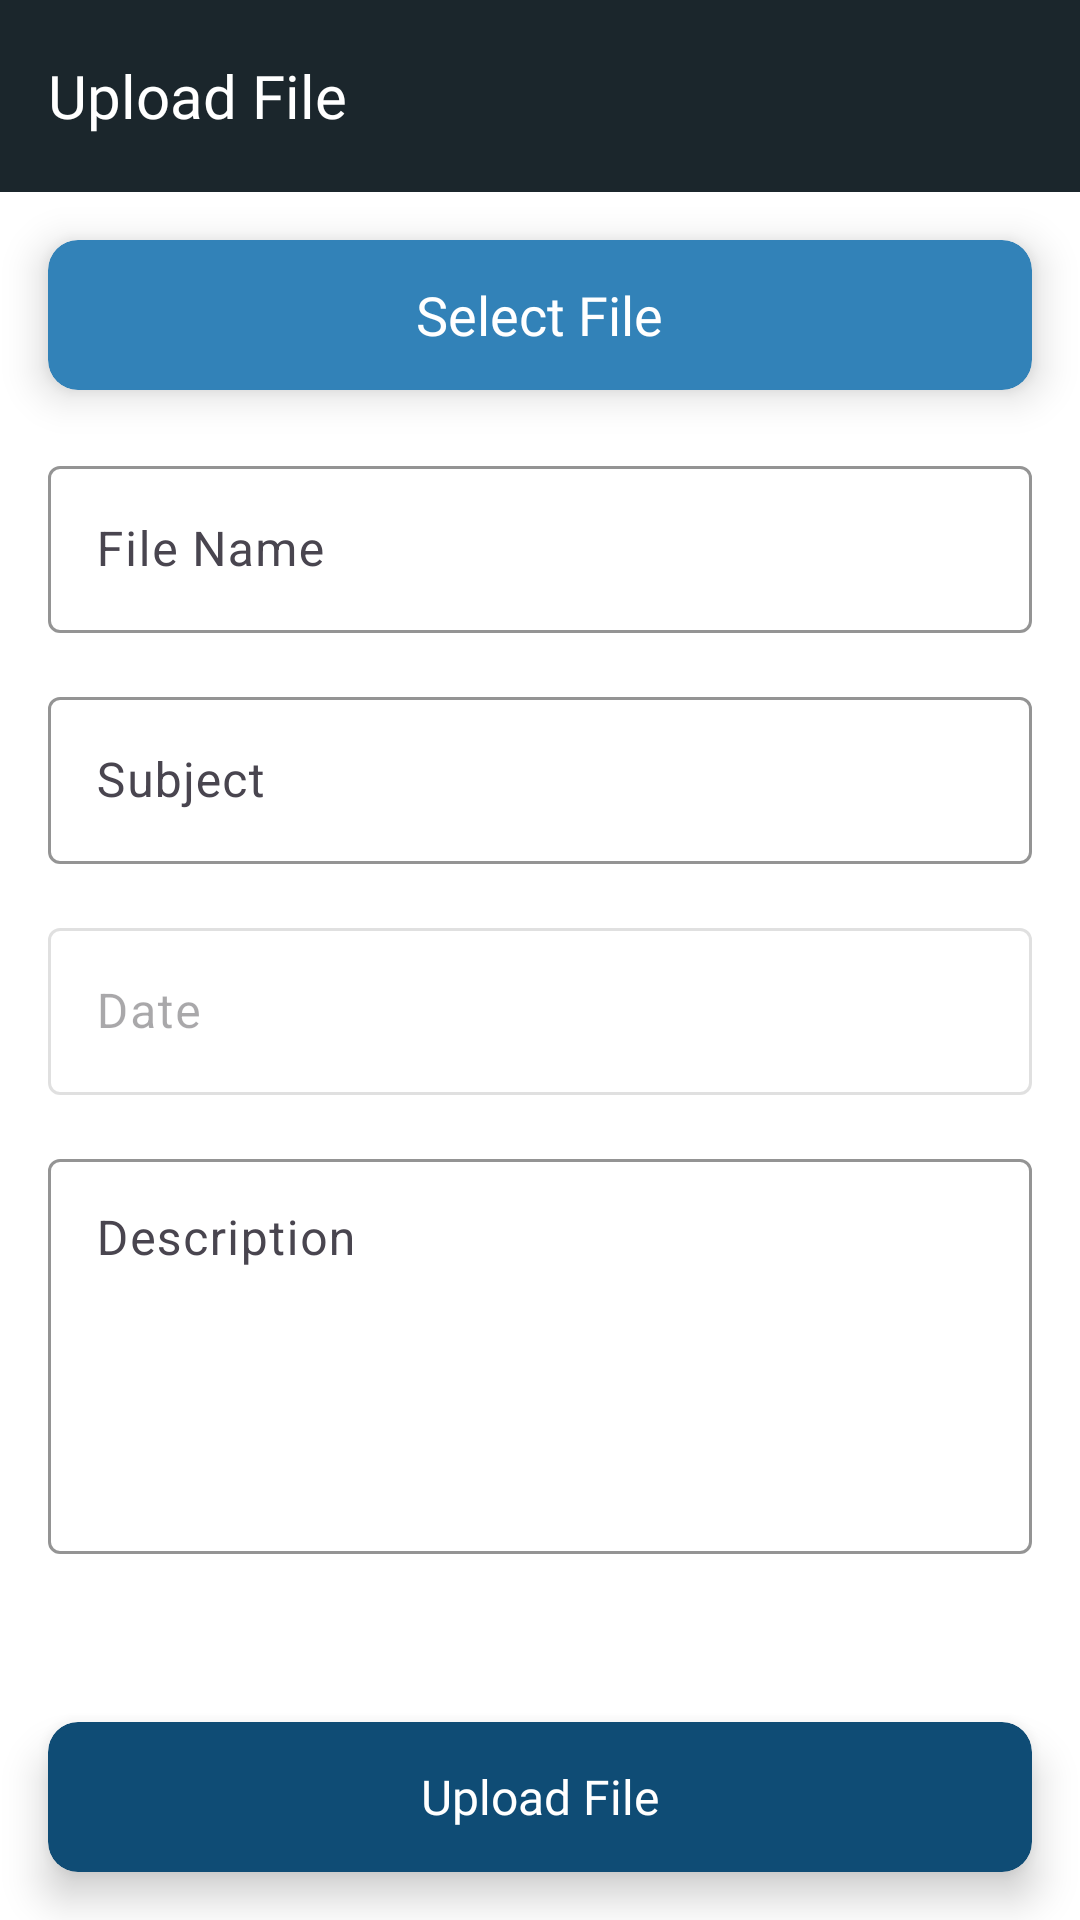

Reconstruct the res/layout file that produces this screen, plus the resources it refers to.
<!-- AndroidManifest.xml: application theme Theme.Notebook -->
<!-- res/layout/activity_teacher_uploads_file.xml -->
<?xml version="1.0" encoding="utf-8"?>
<androidx.constraintlayout.widget.ConstraintLayout xmlns:android="http://schemas.android.com/apk/res/android"
    xmlns:app="http://schemas.android.com/apk/res-auto"
    xmlns:tools="http://schemas.android.com/tools"
    android:id="@+id/main"
    android:layout_width="match_parent"
    android:layout_height="match_parent"
    android:background="@color/white"
    tools:context=".view.activity.InstructorUploadsFileActivity">

    <com.google.android.material.appbar.MaterialToolbar
        android:id="@+id/toolbar"
        android:layout_width="match_parent"
        android:layout_height="wrap_content"
        android:background="@color/navy_black"
        android:elevation="4dp"
        android:fontFamily="@font/lato_thin"
        android:theme="@style/ThemeOverlay.AppCompat.Dark.ActionBar"
        app:layout_constraintEnd_toEndOf="parent"
        app:layout_constraintStart_toStartOf="parent"
        app:layout_constraintTop_toTopOf="parent"
        app:navigationIcon="@drawable/pdf_viewer_ic_arrow_back"
        app:titleTextColor="@android:color/white">

        <RelativeLayout
            android:layout_width="match_parent"
            android:layout_height="match_parent">

            <TextView
                android:layout_width="wrap_content"
                android:layout_height="wrap_content"
                android:layout_centerVertical="true"
                android:fontFamily="@font/lato_bold"
                android:text="Upload File"
                android:textColor="@color/white"
                android:textSize="20sp" />
        </RelativeLayout>

    </com.google.android.material.appbar.MaterialToolbar>

    <androidx.cardview.widget.CardView
        android:id="@+id/selectFileBtn"
        android:layout_width="0dp"
        android:layout_height="50dp"
        android:layout_marginStart="16dp"
        android:layout_marginTop="16dp"
        android:layout_marginEnd="16dp"
        app:cardBackgroundColor="@color/blue"
        app:cardCornerRadius="10dp"
        app:cardElevation="8dp"
        app:layout_constraintEnd_toEndOf="parent"
        app:layout_constraintStart_toStartOf="parent"
        app:layout_constraintTop_toBottomOf="@id/toolbar">

        <RelativeLayout
            android:layout_width="match_parent"
            android:layout_height="match_parent">

            <TextView
                android:layout_width="wrap_content"
                android:layout_height="wrap_content"
                android:layout_centerInParent="true"
                android:fontFamily="@font/lato_regular"
                android:text="Select File"
                android:textColor="@color/white"
                android:textSize="18sp" />

        </RelativeLayout>

    </androidx.cardview.widget.CardView>

    <LinearLayout
        android:layout_width="match_parent"
        android:layout_height="wrap_content"
        android:layout_marginTop="20dp"
        android:orientation="vertical"
        app:layout_constraintTop_toBottomOf="@id/selectFileBtn">

        <com.google.android.material.textfield.TextInputLayout
            android:id="@+id/fileNameLayout"
            android:layout_width="match_parent"
            android:layout_height="wrap_content"
            android:layout_marginHorizontal="16dp"
            android:layout_marginBottom="16dp"
            android:hint="File Name"
            app:boxStrokeColor="@color/navy_black"
            app:boxStrokeWidthFocused="2dp"
            app:hintTextColor="@color/navy_black">

            <com.google.android.material.textfield.TextInputEditText
                android:id="@+id/fileNameEt"
                android:layout_width="match_parent"
                android:layout_height="wrap_content"
                android:inputType="text"
                android:textColor="@android:color/black"
                android:textSize="16sp" />

        </com.google.android.material.textfield.TextInputLayout>

        <com.google.android.material.textfield.TextInputLayout
            android:layout_width="match_parent"
            android:layout_height="wrap_content"
            android:layout_marginHorizontal="16dp"
            android:layout_marginBottom="16dp"
            android:hint="Subject"
            app:boxStrokeColor="@color/navy_black"
            app:boxStrokeWidthFocused="2dp"
            app:hintTextColor="@color/navy_black">

            <com.google.android.material.textfield.TextInputEditText
                android:id="@+id/subjectEt"
                android:layout_width="match_parent"
                android:layout_height="wrap_content"
                android:inputType="text"
                android:textColor="@android:color/black"
                android:textSize="16sp" />

        </com.google.android.material.textfield.TextInputLayout>

        <com.google.android.material.textfield.TextInputLayout
            android:layout_width="match_parent"
            android:layout_height="wrap_content"
            android:layout_marginHorizontal="16dp"
            android:layout_marginBottom="16dp"
            android:enabled="false"
            android:hint="Date"
            app:boxStrokeColor="@color/navy_black"
            app:boxStrokeWidthFocused="2dp"
            app:hintTextColor="@color/navy_black">

            <com.google.android.material.textfield.TextInputEditText
                android:id="@+id/dateEt"
                android:layout_width="match_parent"
                android:layout_height="wrap_content"
                android:inputType="text"
                android:textColor="@android:color/black"
                android:textSize="16sp" />

        </com.google.android.material.textfield.TextInputLayout>

        <com.google.android.material.textfield.TextInputLayout
            android:layout_width="match_parent"
            android:layout_height="wrap_content"
            android:layout_marginHorizontal="16dp"
            android:hint="Description"
            app:boxStrokeColor="@color/black"
            app:boxStrokeWidthFocused="2dp"
            app:hintTextColor="@color/navy_black"
            app:layout_constraintEnd_toEndOf="parent"
            app:layout_constraintStart_toStartOf="parent"
            app:layout_constraintTop_toTopOf="parent">

            <com.google.android.material.textfield.TextInputEditText
                android:id="@+id/descriptionEt"
                android:layout_width="match_parent"
                android:layout_height="wrap_content"
                android:gravity="top"
                android:inputType="textMultiLine"
                android:lines="5"
                android:minLines="5"
                android:overScrollMode="ifContentScrolls"
                android:scrollbars="vertical"
                android:textColor="@android:color/black"
                android:textSize="16sp" />

        </com.google.android.material.textfield.TextInputLayout>

    </LinearLayout>

    <androidx.cardview.widget.CardView
        android:id="@+id/uploadCard"
        android:layout_width="0dp"
        android:layout_height="50dp"
        android:layout_marginStart="16dp"
        android:layout_marginTop="16dp"
        android:layout_marginEnd="16dp"
        android:layout_marginBottom="16dp"
        app:cardBackgroundColor="@color/indigo_blue"
        app:cardCornerRadius="10dp"
        app:cardElevation="8dp"
        app:layout_constraintBottom_toBottomOf="parent"
        app:layout_constraintEnd_toEndOf="parent"
        app:layout_constraintStart_toStartOf="parent">

        <RelativeLayout
            android:layout_width="match_parent"
            android:layout_height="match_parent">

            <TextView
                android:layout_width="wrap_content"
                android:layout_height="wrap_content"
                android:layout_centerInParent="true"
                android:fontFamily="@font/lato_regular"
                android:text="Upload File"
                android:textColor="@color/white"
                android:textSize="16sp" />

        </RelativeLayout>

    </androidx.cardview.widget.CardView>
</androidx.constraintlayout.widget.ConstraintLayout>
<!-- resources referenced by this layout -->
<resources>
  <color name="black">#FF000000</color>
  <color name="blue">#3282B8</color>
  <color name="indigo_blue">#0F4C75</color>
  <color name="navy_black">#1B262C</color>
  <color name="white">#FFFFFFFF</color>
  <style name="Theme.Notebook" parent="Base.Theme.Notebook" />
  <style name="Base.Theme.Notebook" parent="Theme.Material3.DayNight.NoActionBar">
          
           <item name="colorPrimary">@color/navy_black</item>
      </style>
</resources>
